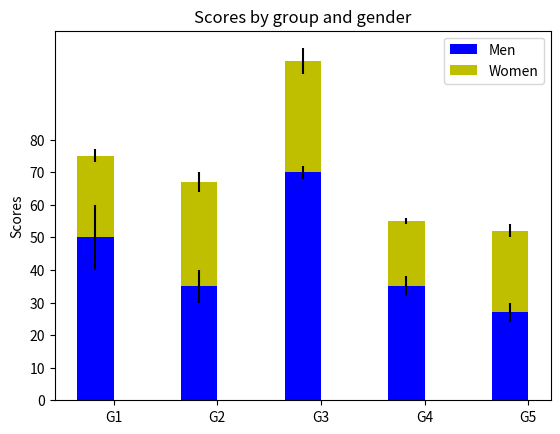

The matplotlib source for this figure:
#!/usr/bin/env python
# a stacked bar plot with errorbars
import numpy as np
import matplotlib.pyplot as plt


N = 5
menMeans   = (50, 35, 70, 35, 27)
womenMeans = (25, 32, 34, 20, 25)
menStd     = (2, 3, 4, 1, 2)
womenStd   = (10, 5, 2, 3, 3)
ind = np.arange(N)    # the x locations for the groups
width = 0.35       # the width of the bars: can also be len(x) sequence

p1 = plt.bar(ind, menMeans,   width, color='b', yerr=womenStd)
p2 = plt.bar(ind, womenMeans, width, color='y',
             bottom=menMeans, yerr=menStd)

plt.ylabel('Scores')
plt.title('Scores by group and gender')
plt.xticks(ind+width/2., ('G1', 'G2', 'G3', 'G4', 'G5') )
plt.yticks(np.arange(0,81,10))
plt.legend( (p1[0], p2[0]), ('Men', 'Women') )

plt.show()

#this is the first graph





